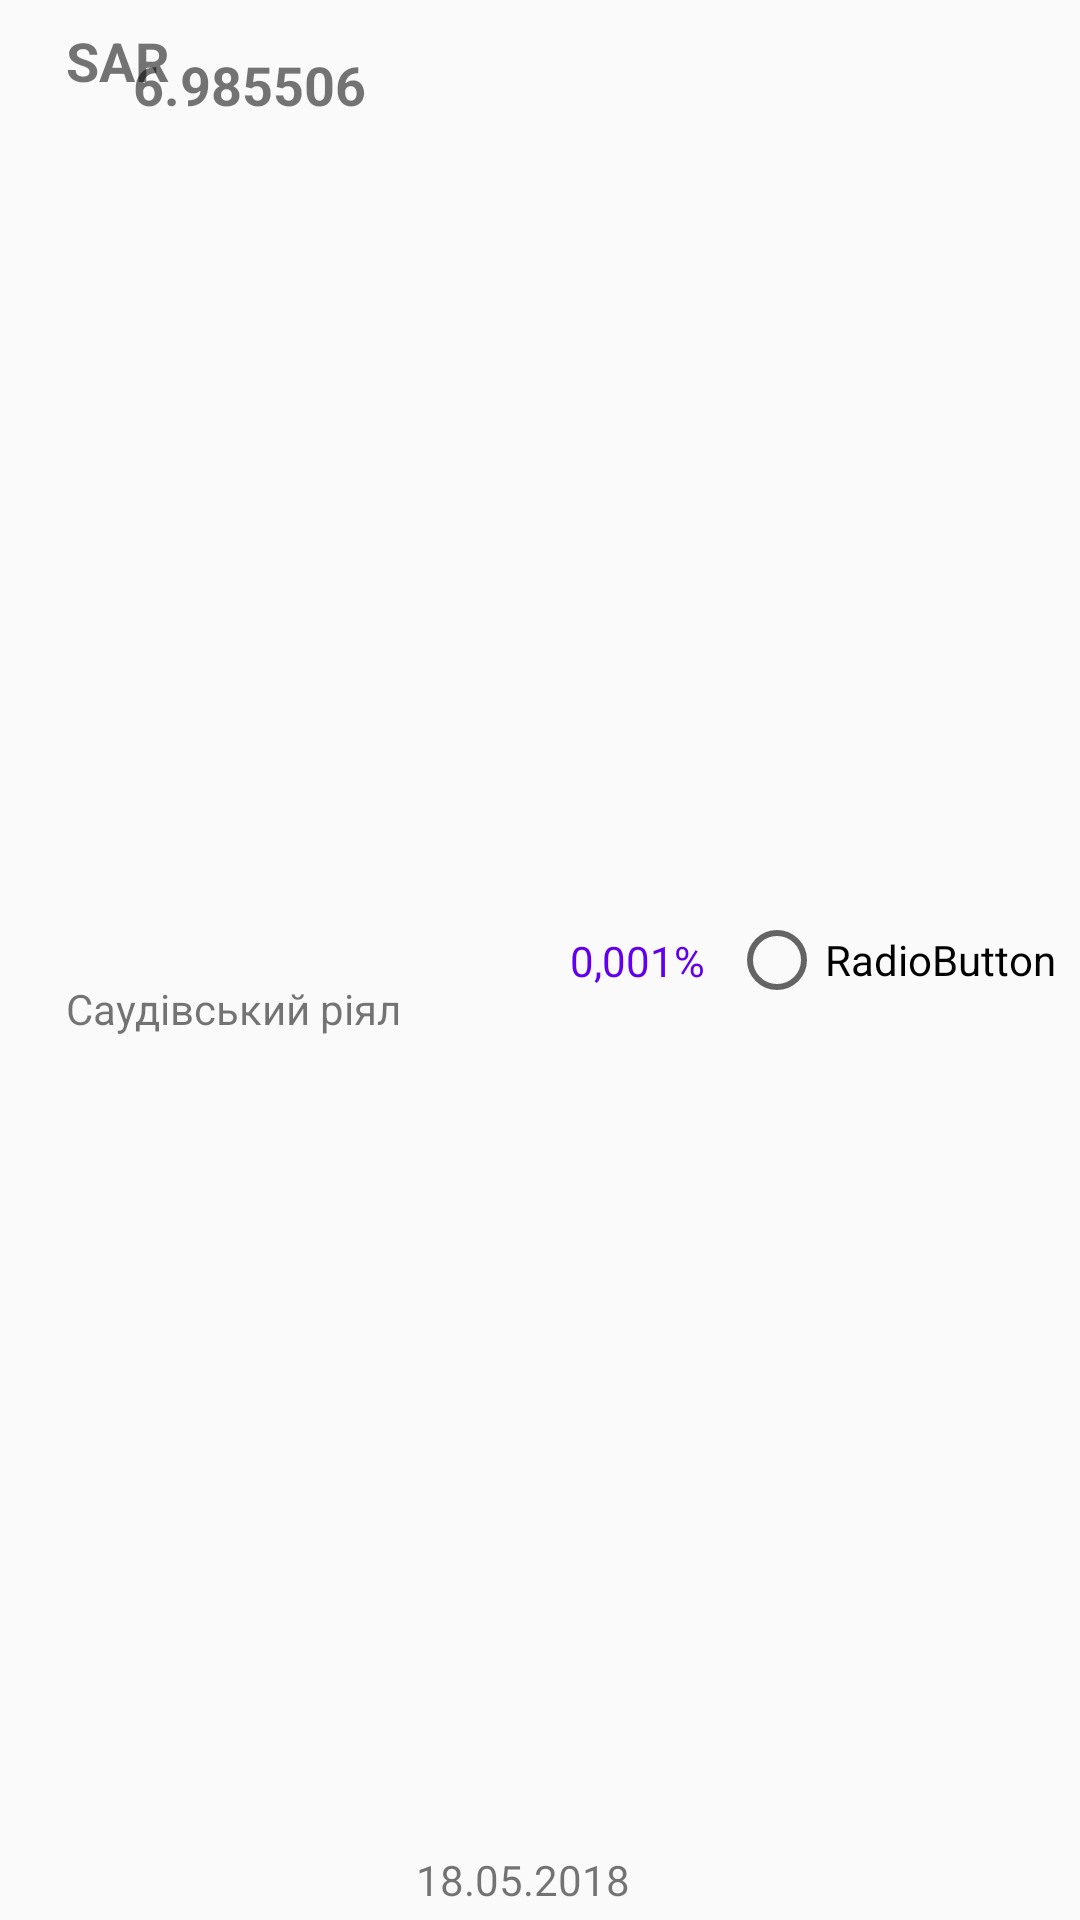

This screen was rendered from an Android layout file. Write that file and the resources it references.
<!-- AndroidManifest.xml: application theme AppTheme -->
<!-- res/layout/test2_rate_foreign_currencies_item.xml -->
<?xml version="1.0" encoding="utf-8"?>
<android.support.constraint.ConstraintLayout
    xmlns:android="http://schemas.android.com/apk/res/android"
    xmlns:app="http://schemas.android.com/apk/res-auto"
    xmlns:tools="http://schemas.android.com/tools"
    android:layout_width="match_parent"
    android:layout_height="wrap_content">

    <TextView
        android:id="@+id/name_cc_currency"
        android:layout_width="wrap_content"
        android:layout_height="wrap_content"
        android:layout_marginStart="14dp"
        android:layout_marginTop="8dp"
        android:text="SAR"
        android:textSize="18sp"
        android:textStyle="bold"
        app:layout_constraintStart_toEndOf="@+id/image_view_currency"
        app:layout_constraintTop_toTopOf="parent" />

    <TextView
        android:id="@+id/name_currency"
        android:layout_width="wrap_content"
        android:layout_height="wrap_content"
        android:layout_marginBottom="4dp"
        android:layout_marginStart="14dp"
        android:layout_marginTop="4dp"
        android:text="Саудівський рiял"
        app:layout_constraintBottom_toBottomOf="parent"
        app:layout_constraintStart_toEndOf="@+id/image_view_currency"
        app:layout_constraintTop_toBottomOf="@+id/name_cc_currency" />

    <TextView
        android:id="@+id/rate_currency"
        android:layout_width="wrap_content"
        android:layout_height="wrap_content"
        android:layout_marginEnd="88dp"
        android:layout_marginTop="16dp"
        android:text="6.985506"
        android:textSize="18sp"
        android:textStyle="bold"
        app:layout_constraintEnd_toEndOf="@+id/date_currency"
        app:layout_constraintTop_toTopOf="parent" />

    <TextView
        android:id="@+id/date_currency"
        android:layout_width="wrap_content"
        android:layout_height="wrap_content"
        android:layout_marginBottom="4dp"
        android:layout_marginEnd="12dp"
        android:layout_marginStart="8dp"
        android:text="18.05.2018"
        app:layout_constraintBottom_toBottomOf="parent"
        app:layout_constraintEnd_toStartOf="@+id/difference_currency"
        app:layout_constraintHorizontal_bias="0.093"
        app:layout_constraintStart_toEndOf="@+id/name_currency" />

    <ImageView
        android:id="@+id/image_view_currency"
        android:layout_width="wrap_content"
        android:layout_height="wrap_content"
        android:layout_marginBottom="8dp"
        android:layout_marginStart="8dp"
        android:layout_marginTop="8dp"
        app:layout_constraintBottom_toBottomOf="parent"
        app:layout_constraintStart_toStartOf="parent"
        app:layout_constraintTop_toTopOf="parent"
        app:srcCompat="@drawable/ic_monetization_on_black_24dp" />

    <TextView
        android:id="@+id/difference_currency"
        android:layout_width="wrap_content"
        android:layout_height="wrap_content"
        android:layout_marginBottom="8dp"
        android:layout_marginEnd="8dp"
        android:layout_marginTop="8dp"
        android:text="0,001%"
        android:textColor="@color/colorPrimary"
        app:layout_constraintBottom_toBottomOf="parent"
        app:layout_constraintEnd_toStartOf="@+id/radioButton"
        app:layout_constraintTop_toTopOf="parent" />

    <RadioButton
        android:id="@+id/radioButton"
        android:layout_width="wrap_content"
        android:layout_height="wrap_content"
        android:layout_marginBottom="8dp"
        android:layout_marginEnd="8dp"
        android:layout_marginTop="8dp"
        android:text="RadioButton"
        app:layout_constraintBottom_toBottomOf="parent"
        app:layout_constraintEnd_toEndOf="parent"
        app:layout_constraintTop_toTopOf="parent" />
</android.support.constraint.ConstraintLayout>
<!-- resources referenced by this layout -->
<resources>
  <style name="AppTheme" parent="Theme.AppCompat.Light.DarkActionBar">
          
          <item name="colorPrimary">@color/colorPrimary</item>
          <item name="colorPrimaryDark">@color/colorPrimaryDark</item>
          <item name="colorAccent">@color/colorAccent</item>
      </style>
  <!-- not gathered from this repository: default colours our renderer supplied (Android Studio template values) -->
  <color name="colorPrimary">#FF6200EE</color>
  <color name="colorPrimaryDark">#FF3700B3</color>
  <color name="colorAccent">#FF03DAC5</color>
</resources>
